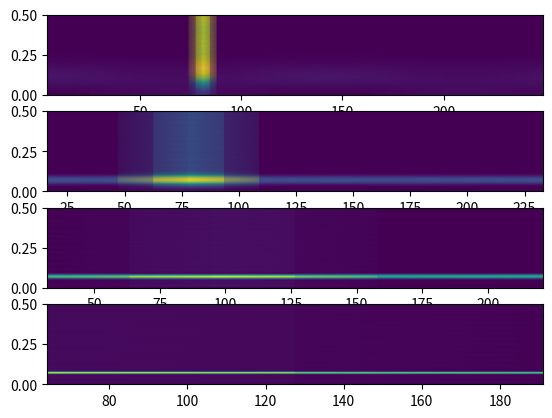

This figure's Python source:
import numpy as np
import matplotlib.pyplot as plt
from scipy import signal

n = np.arange(256)
x = np.cos(0.15 * np.pi * n)
x[79] = 10

windowsFunc = [np.hamming(8),np.hamming(32),np.hamming(64),np.hamming(128)]
ff1, tt1, sxx1 = signal.spectrogram(x,1,windowsFunc[0],nfft=512,noverlap=1)
ff2, tt2, sxx2 = signal.spectrogram(x,1,windowsFunc[1],nfft=512,noverlap=1) 
ff3, tt3, sxx3 = signal.spectrogram(x,1,windowsFunc[2],nfft=512,noverlap=1) 
ff4, tt4, sxx4 = signal.spectrogram(x,1,windowsFunc[3],nfft=512,noverlap=1)  
fig, [graph1 ,graph2, graph3 ,graph4] = plt.subplots(nrows = 4, ncols = 1)
graph1.pcolormesh(tt1, ff1, sxx1, shading='gouraud')
graph2.pcolormesh(tt2, ff2, sxx2, shading='gouraud')
graph3.pcolormesh(tt3, ff3, sxx3, shading='gouraud')
graph4.pcolormesh(tt4, ff4, sxx4, shading='gouraud')
plt.show()

